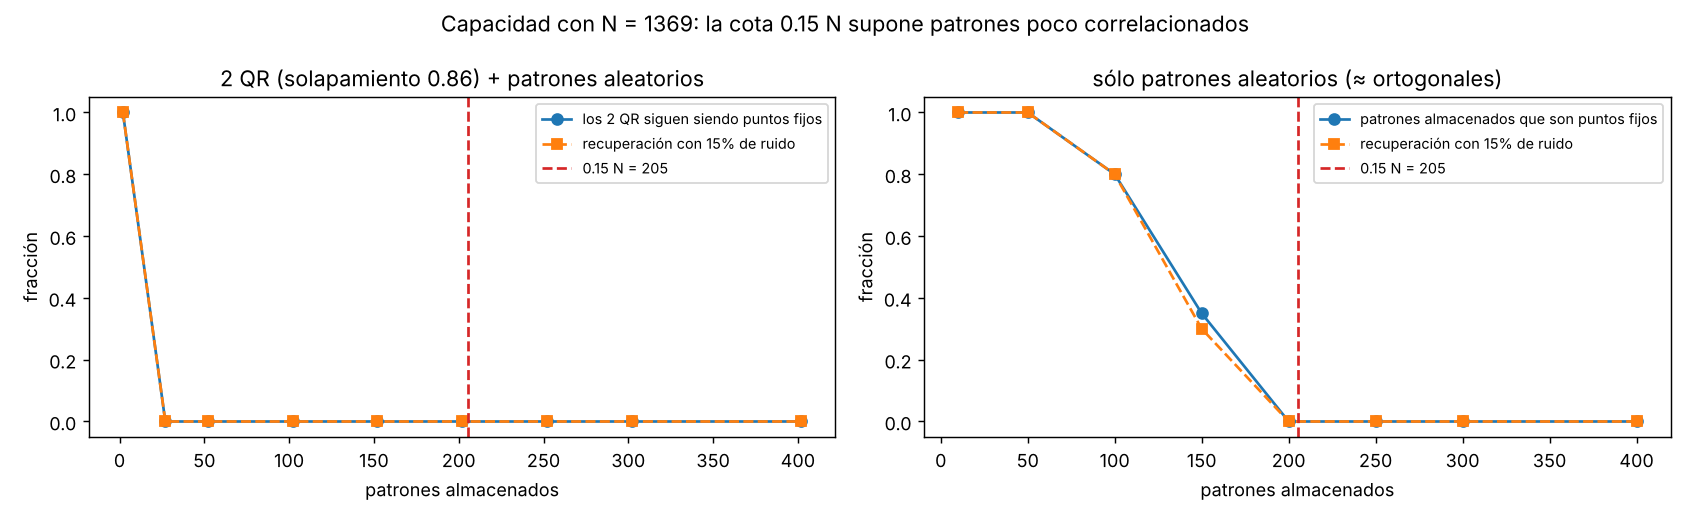

The file beside this chart, header and first rows:
patrones_totales, p_sobre_N, qr_estables, recuperacion_15pct
2, 0.001, 1.0, 1.0
27, 0.02, 0.0, 0.0
52, 0.038, 0.0, 0.0
102, 0.075, 0.0, 0.0
152, 0.111, 0.0, 0.0
202, 0.148, 0.0, 0.0
252, 0.184, 0.0, 0.0
302, 0.221, 0.0, 0.0
402, 0.294, 0.0, 0.0
